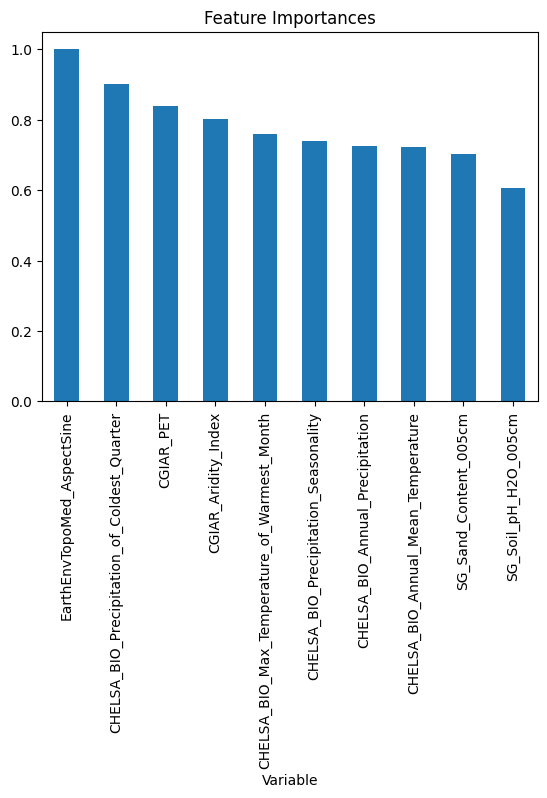

Values plotted in this chart, from the file beside it:
, Variable, Feature_Importance
0, CGIAR_Aridity_Index, 0.8018
1, CGIAR_PET, 0.8385
2, CHELSA_BIO_Annual_Mean_Temperature, 0.7239
3, CHELSA_BIO_Annual_Precipitation, 0.7265
4, CHELSA_BIO_Max_Temperature_of_Warmest_Mo…, 0.7598
5, CHELSA_BIO_Precipitation_Seasonality, 0.7403
6, CHELSA_BIO_Precipitation_of_Coldest_Quar…, 0.9017
7, EarthEnvTopoMed_AspectCosine, 0.2699
8, EarthEnvTopoMed_AspectSine, 1.0
9, EarthEnvTopoMed_Elevation, 0.5885
10, EarthEnvTopoMed_Slope, 0.4132
11, EarthEnvTopoMed_TopoPositionIndex, 0.4756
12, EsaCci_BurntAreasProbability, 0.04824
13, FanEtAl_Depth_to_Water_Table_AnnualMean, 0.4147
14, GlobPermafrost_PermafrostExtent, 0.00532
15, PelletierEtAl_SoilAndSedimentaryDepositT…, 0.2023
16, SG_Depth_to_bedrock, 0.2207
17, SG_SOC_Content_005cm, 0.4703
18, SG_Sand_Content_005cm, 0.7038
19, SG_Soil_pH_H2O_005cm, 0.6062
20, primers, 0.1665
21, sample_type, 0.005455
22, sequencing_platform, 0.02202
23, target_marker, 0.1046
